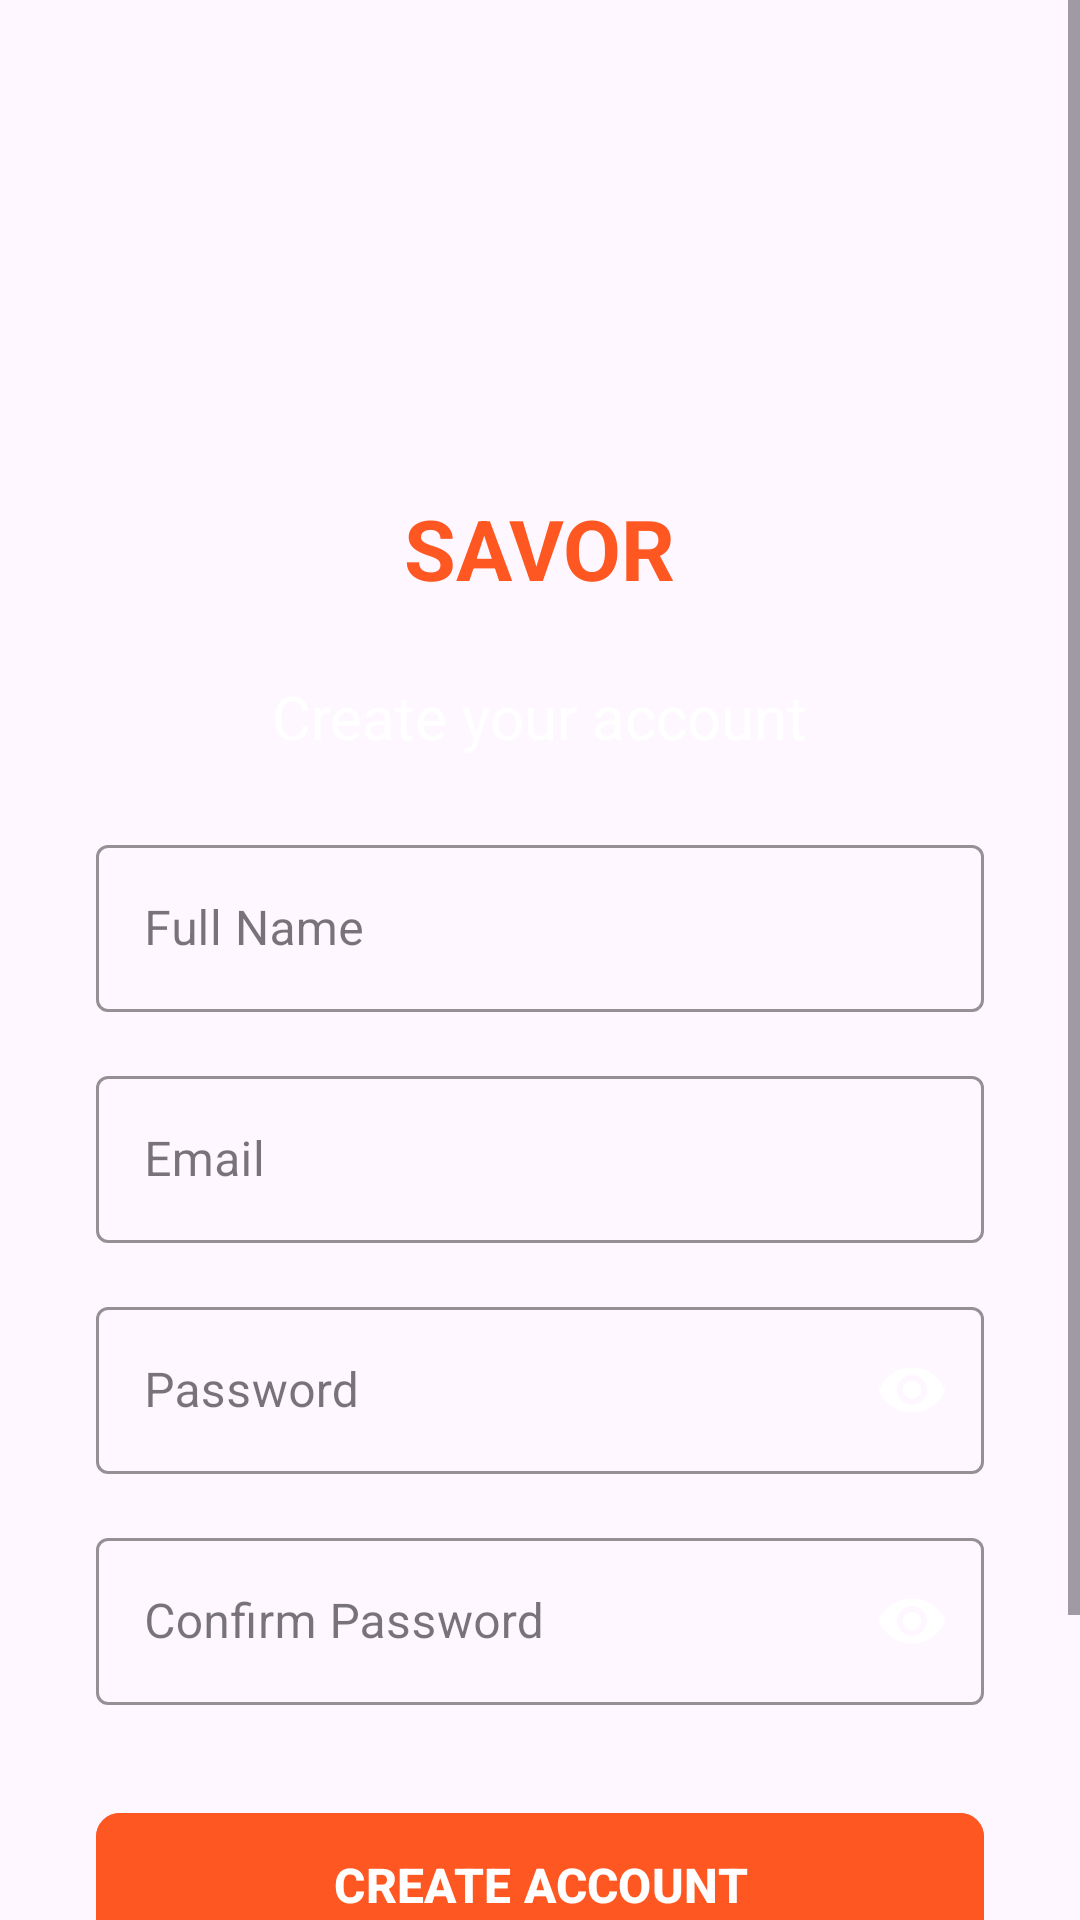

Here is an Android app screen rendered from its layout file. Give the layout XML and the strings, colors and styles it references.
<!-- AndroidManifest.xml: application theme Theme.RestaurantRMS -->
<!-- res/layout/activity_register.xml -->
<?xml version="1.0" encoding="utf-8"?>
<androidx.constraintlayout.widget.ConstraintLayout xmlns:android="http://schemas.android.com/apk/res/android"
    xmlns:app="http://schemas.android.com/apk/res-auto"
    android:layout_width="match_parent"
    android:layout_height="match_parent"
    android:background="@drawable/background2">

    <ScrollView
        android:layout_width="match_parent"
        android:layout_height="match_parent"
        android:fillViewport="true">

        <androidx.constraintlayout.widget.ConstraintLayout
            android:layout_width="match_parent"
            android:layout_height="wrap_content"
            android:padding="32dp">

            <ImageView
                android:id="@+id/logoImage"
                android:layout_width="100dp"
                android:layout_height="100dp"
                android:layout_marginTop="24dp"
                android:contentDescription="Restaurant Logo"
                android:src="@drawable/restaurant_logo"
                app:layout_constraintEnd_toEndOf="parent"
                app:layout_constraintHorizontal_bias="0.518"
                app:layout_constraintStart_toStartOf="parent"
                app:layout_constraintTop_toTopOf="parent" />

            <TextView
                android:id="@+id/appNameText"
                android:layout_width="wrap_content"
                android:layout_height="wrap_content"
                android:text="SAVOR"
                android:textSize="28sp"
                android:textStyle="bold"
                android:textColor="#FF5722"
                app:layout_constraintTop_toBottomOf="@id/logoImage"
                app:layout_constraintStart_toStartOf="parent"
                app:layout_constraintEnd_toEndOf="parent"
                android:layout_marginTop="8dp" />

            <TextView
                android:id="@+id/createAccountText"
                android:layout_width="wrap_content"
                android:layout_height="wrap_content"
                android:text="Create your account"
                android:textSize="20sp"
                android:textColor="@color/white"
                app:layout_constraintTop_toBottomOf="@id/appNameText"
                app:layout_constraintStart_toStartOf="parent"
                app:layout_constraintEnd_toEndOf="parent"
                android:layout_marginTop="24dp" />

            <com.google.android.material.textfield.TextInputLayout
                android:id="@+id/nameInputLayout"
                style="@style/Widget.MaterialComponents.TextInputLayout.OutlinedBox"
                android:layout_width="match_parent"
                android:layout_height="wrap_content"
                android:hint="Full Name"
                app:boxStrokeColor="#FF5722"
                app:hintTextColor="#FF5722"
                app:layout_constraintTop_toBottomOf="@id/createAccountText"
                app:layout_constraintStart_toStartOf="parent"
                app:layout_constraintEnd_toEndOf="parent"
                android:layout_marginTop="24dp">

                <com.google.android.material.textfield.TextInputEditText
                    android:id="@+id/fullNameField"
                    android:layout_width="match_parent"
                    android:layout_height="wrap_content"
                    android:inputType="textPersonName"
                    android:textColor="@color/white" />
            </com.google.android.material.textfield.TextInputLayout>

            <com.google.android.material.textfield.TextInputLayout
                android:id="@+id/emailInputLayout"
                style="@style/Widget.MaterialComponents.TextInputLayout.OutlinedBox"
                android:layout_width="match_parent"
                android:layout_height="wrap_content"
                android:hint="Email"
                app:boxStrokeColor="#FF5722"
                app:hintTextColor="#FF5722"
                app:layout_constraintTop_toBottomOf="@id/nameInputLayout"
                app:layout_constraintStart_toStartOf="parent"
                app:layout_constraintEnd_toEndOf="parent"
                android:layout_marginTop="16dp">

                <com.google.android.material.textfield.TextInputEditText
                    android:id="@+id/emailField"
                    android:layout_width="match_parent"
                    android:layout_height="wrap_content"
                    android:inputType="textEmailAddress"
                    android:textColor="@color/white" />
            </com.google.android.material.textfield.TextInputLayout>

            <com.google.android.material.textfield.TextInputLayout
                android:id="@+id/passwordInputLayout"
                style="@style/Widget.MaterialComponents.TextInputLayout.OutlinedBox"
                android:layout_width="match_parent"
                android:layout_height="wrap_content"
                android:hint="Password"
                app:boxStrokeColor="#FF5722"
                app:hintTextColor="#FF5722"
                app:passwordToggleEnabled="true"
                app:passwordToggleTint="@color/white"
                app:layout_constraintTop_toBottomOf="@id/emailInputLayout"
                app:layout_constraintStart_toStartOf="parent"
                app:layout_constraintEnd_toEndOf="parent"
                android:layout_marginTop="16dp">

                <com.google.android.material.textfield.TextInputEditText
                    android:id="@+id/passwordField"
                    android:layout_width="match_parent"
                    android:layout_height="wrap_content"
                    android:inputType="textPassword"
                    android:textColor="@color/white" />
            </com.google.android.material.textfield.TextInputLayout>

            <com.google.android.material.textfield.TextInputLayout
                android:id="@+id/confirmPasswordInputLayout"
                style="@style/Widget.MaterialComponents.TextInputLayout.OutlinedBox"
                android:layout_width="match_parent"
                android:layout_height="wrap_content"
                android:hint="Confirm Password"
                app:boxStrokeColor="#FF5722"
                app:hintTextColor="#FF5722"
                app:passwordToggleEnabled="true"
                app:passwordToggleTint="@color/white"
                app:layout_constraintTop_toBottomOf="@id/passwordInputLayout"
                app:layout_constraintStart_toStartOf="parent"
                app:layout_constraintEnd_toEndOf="parent"
                android:layout_marginTop="16dp">

                <com.google.android.material.textfield.TextInputEditText
                    android:id="@+id/confirmPasswordField"
                    android:layout_width="match_parent"
                    android:layout_height="wrap_content"
                    android:inputType="textPassword"
                    android:textColor="@color/white" />
            </com.google.android.material.textfield.TextInputLayout>

            <com.google.android.material.button.MaterialButton
                android:id="@+id/registerButton"
                android:layout_width="match_parent"
                android:layout_height="56dp"
                android:text="CREATE ACCOUNT"
                android:textColor="@android:color/white"
                android:textSize="16sp"
                android:textStyle="bold"
                app:cornerRadius="8dp"
                android:backgroundTint="#FF5722"
                app:layout_constraintTop_toBottomOf="@id/confirmPasswordInputLayout"
                app:layout_constraintStart_toStartOf="parent"
                app:layout_constraintEnd_toEndOf="parent"
                android:layout_marginTop="32dp" />

            <TextView
                android:id="@+id/haveAccountText"
                android:layout_width="wrap_content"
                android:layout_height="wrap_content"
                android:text="Already have an account?"
                android:textColor="@color/white"
                android:textSize="14sp"
                app:layout_constraintTop_toBottomOf="@id/registerButton"
                app:layout_constraintStart_toStartOf="parent"
                app:layout_constraintEnd_toEndOf="parent"
                android:layout_marginTop="24dp" />

            <TextView
                android:id="@+id/goToLogin"
                android:layout_width="wrap_content"
                android:layout_height="wrap_content"
                android:text="LOG IN"
                android:textColor="#FF5722"
                android:textSize="16sp"
                android:textStyle="bold"
                app:layout_constraintTop_toBottomOf="@id/haveAccountText"
                app:layout_constraintStart_toStartOf="parent"
                app:layout_constraintEnd_toEndOf="parent"
                android:layout_marginTop="8dp" />

        </androidx.constraintlayout.widget.ConstraintLayout>
    </ScrollView>
</androidx.constraintlayout.widget.ConstraintLayout>
<!-- resources referenced by this layout -->
<resources>
  <color name="white">#FFFFFF</color>
  <style name="Theme.RestaurantRMS" parent="Base.Theme.RestaurantRMS" />
  <style name="Base.Theme.RestaurantRMS" parent="Theme.Material3.DayNight.NoActionBar">
          
          
      </style>
</resources>
